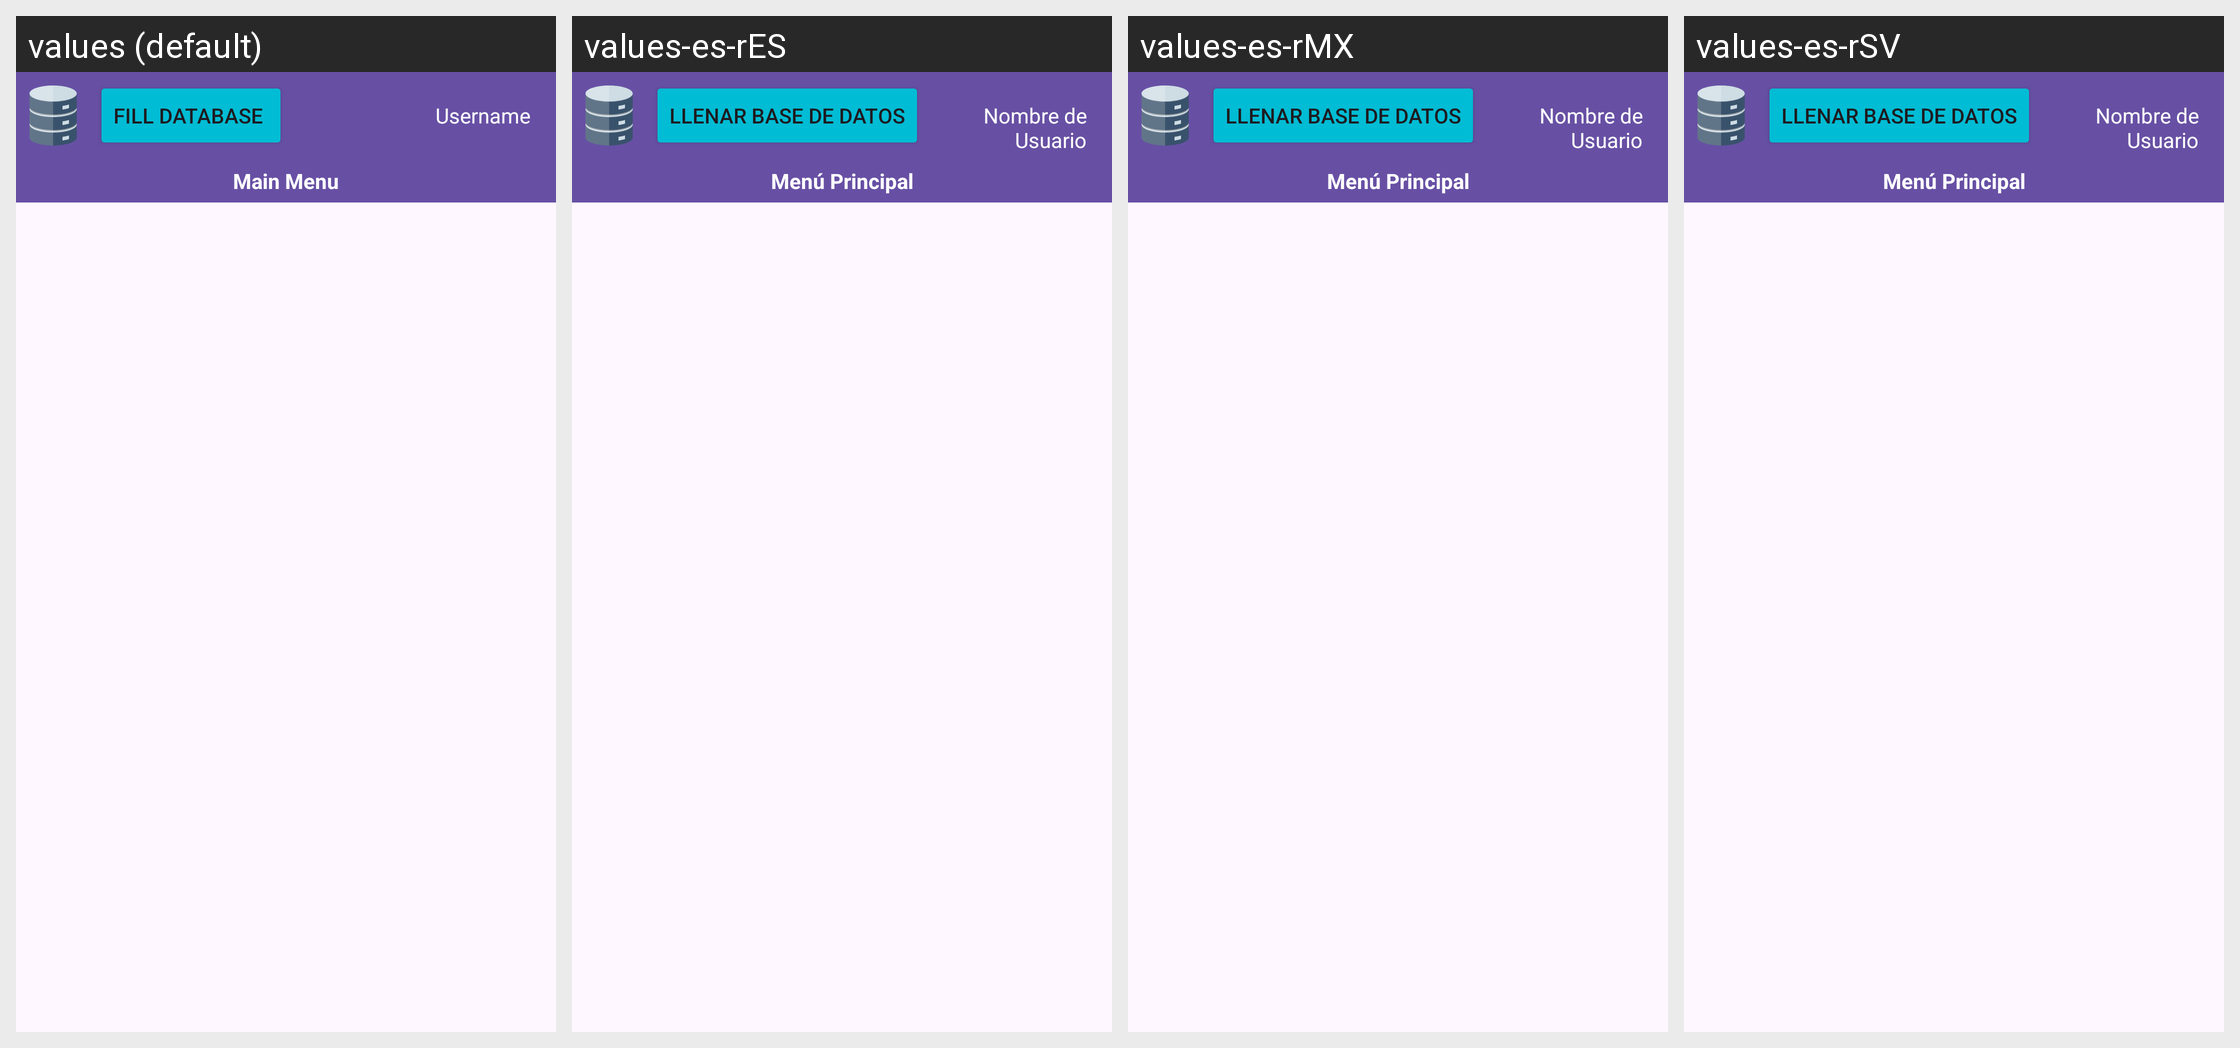

Strings drawn on this Android screen and how each of the app's shown locales translates them:
Android screen res/layout/activity_menu.xml rendered under 4 locales, left to right: values (default), values-es-rES, values-es-rMX, values-es-rSV. Device: Nexus 5 (rendered at 1080×1920; each locale shown at half size, 540×960, under a caption strip naming it); theme Theme.ControlDeMedicamentosYArticulosDelHogar.
Strings drawn on this screen, with the default value and each locale's value (text and hints the layout hard-codes, and strings that could not be matched under every locale, appear in the picture but are not listed):

fill_database
  values: Fill database 
  values-es-rES: Llenar Base de Datos
  values-es-rMX: Llenar Base de Datos
  values-es-rSV: Llenar Base de Datos

username_text
  values: Username
  values-es-rES: Nombre de Usuario
  values-es-rMX: Nombre de Usuario
  values-es-rSV: Nombre de Usuario

main_menu
  values: Main Menu
  values-es-rES: Menú Principal
  values-es-rMX: Menú Principal
  values-es-rSV: Menú Principal
